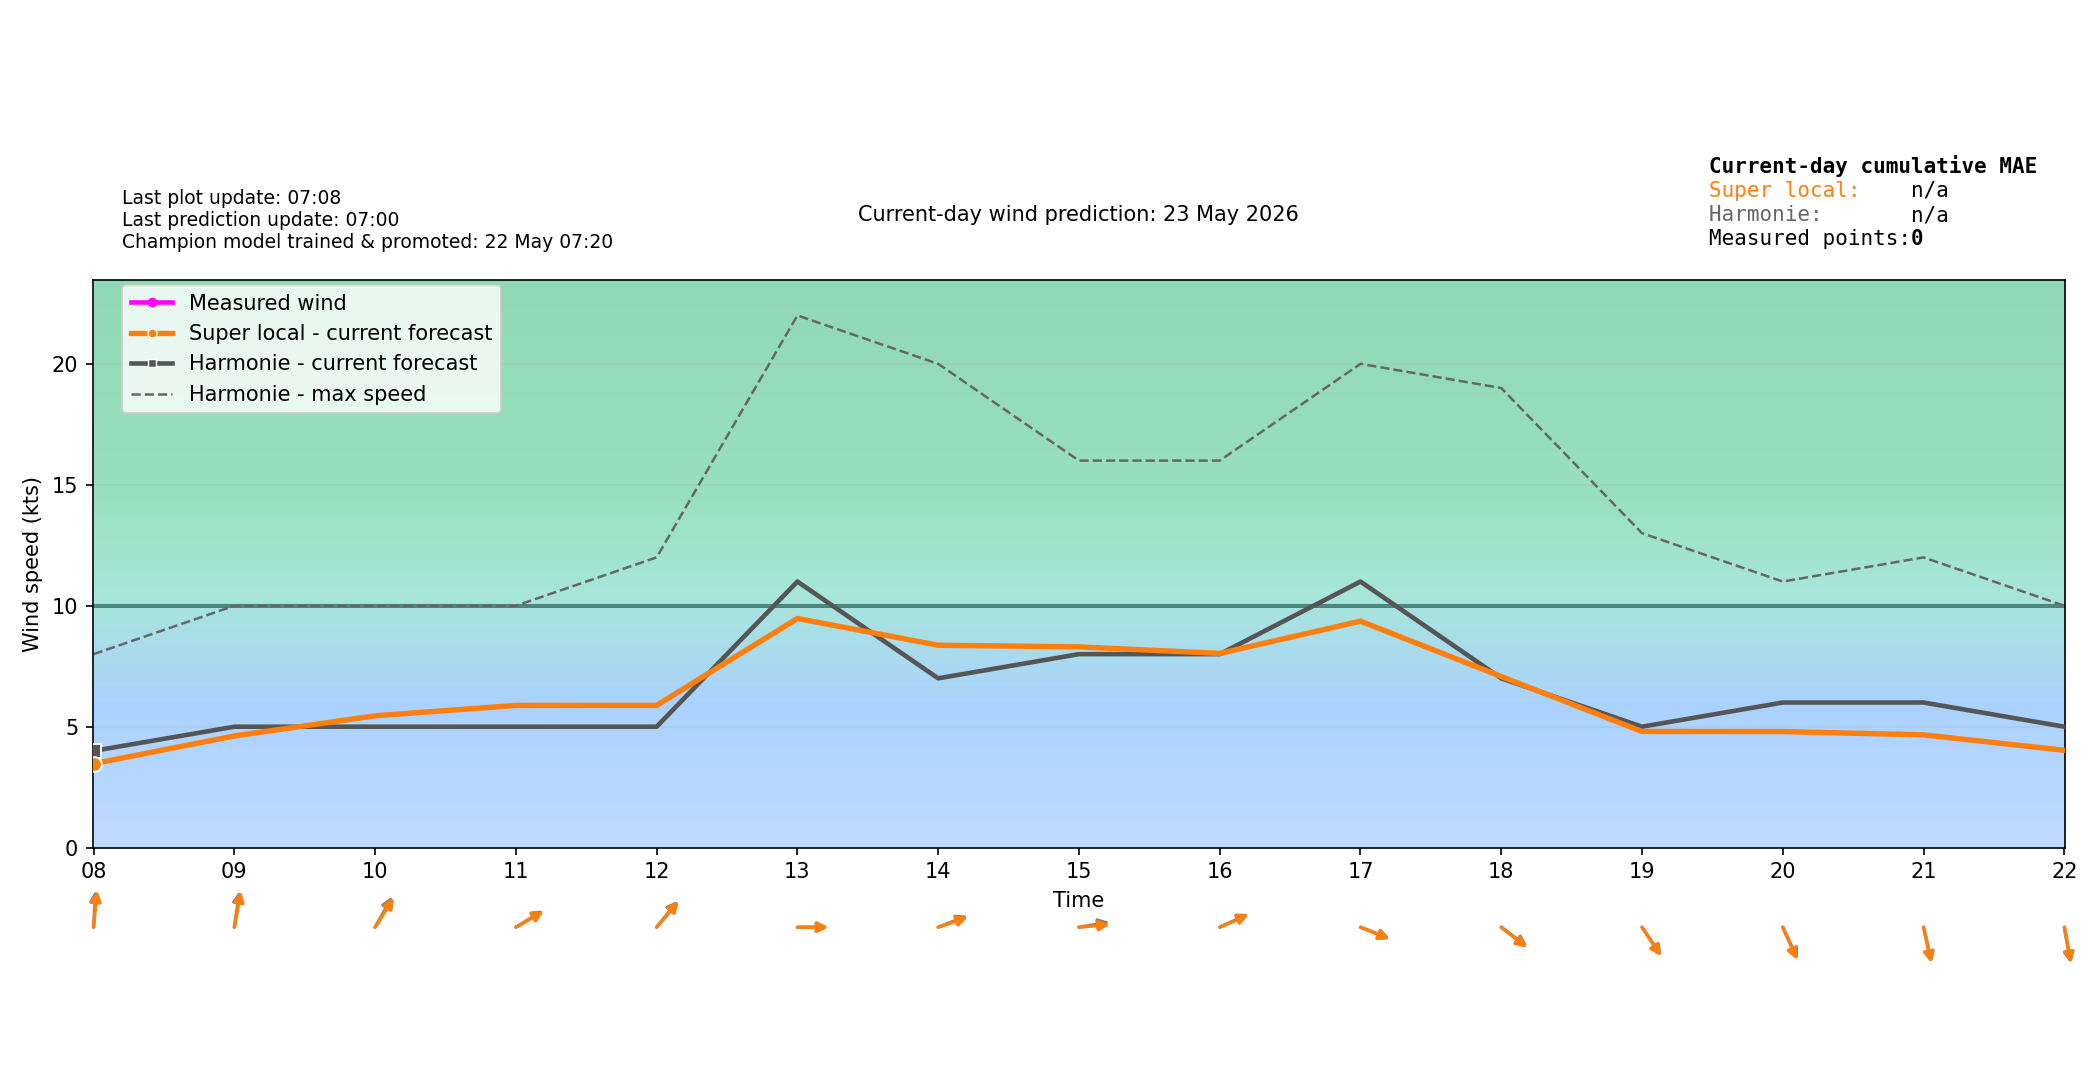

The file beside this chart, header and first rows:
time_local, forecast_wind_speed, forecast_wind_min, forecast_wind_max, forecast_wind_dir_deg, actual_wind_speed, actual_wind_dir_deg, lstm_pred_wind_speed_full, lstm_pred_wind_dir_deg_full, lstm_pred_wind_speed, lstm_pred_wind_dir_deg, is_future, hour_local, minute_local
2026-05-23T00:00:00+0200, 2.0, 2.0, 5.0, 50.0, , , , 52.11, , , False, 00, 0
2026-05-23T00:06:00+0200, 2.1, 2.1, 4.9, 54.89, 0.0, 316.0, , 56.98, , , False, 00, 6
2026-05-23T00:12:00+0200, 2.2, 2.2, 4.8, 60.15, 0.0, 316.0, , 62.22, , , False, 00, 12
2026-05-23T00:18:00+0200, 2.3, 2.3, 4.7, 65.74, 0.0, 316.0, , 67.77, , , False, 00, 18
2026-05-23T00:24:00+0200, 2.4, 2.4, 4.6, 71.56, 0.0, 316.0, , 73.55, , , False, 00, 24
2026-05-23T00:30:00+0200, 2.5, 2.5, 4.5, 77.5, 0.0, 316.0, , 79.45, , , False, 00, 30
2026-05-23T00:36:00+0200, 2.6, 2.6, 4.4, 83.44, 0.0, 316.0, , 85.36, , , False, 00, 36
2026-05-23T00:42:00+0200, 2.7, 2.7, 4.3, 89.26, 0.0, 316.0, , 91.14, , , False, 00, 42
2026-05-23T00:48:00+0200, 2.8, 2.8, 4.2, 94.85, 0.0, 316.0, , 96.69, , , False, 00, 48
2026-05-23T00:54:00+0200, 2.9, 2.9, 4.1, 100.1, 0.0, 316.0, , 101.9, , , False, 00, 54
2026-05-23T01:00:00+0200, 3.0, 3.0, 4.0, 105.0, 0.0, 316.0, 0.0, 106.8, , , False, 01, 0
2026-05-23T01:06:00+0200, 3.2, 3.2, 4.3, 108.8, 0.0, 316.0, 0.04456, 110.7, , , False, 01, 6
2026-05-23T01:12:00+0200, 3.4, 3.4, 4.6, 112.9, 0.0, 316.0, 0.08912, 114.8, , , False, 01, 12
2026-05-23T01:18:00+0200, 3.6, 3.6, 4.9, 117, 0.0, 316.0, 0.1337, 119, , , False, 01, 18
2026-05-23T01:24:00+0200, 3.8, 3.8, 5.2, 121.2, 0.0, 316.0, 0.1782, 123.4, , , False, 01, 24
2026-05-23T01:30:00+0200, 4.0, 4.0, 5.5, 125.5, 0.0, 316.0, 0.2228, 127.7, , , False, 01, 30
2026-05-23T01:36:00+0200, 4.2, 4.2, 5.8, 129.8, 0.0, 316.0, 0.2674, 132.1, , , False, 01, 36
2026-05-23T01:42:00+0200, 4.4, 4.4, 6.1, 134, 0.0, 316.0, 0.3119, 136.5, , , False, 01, 42
2026-05-23T01:48:00+0200, 4.6, 4.6, 6.4, 138.1, 0.0, 316.0, 0.3565, 140.7, , , False, 01, 48
2026-05-23T01:54:00+0200, 4.8, 4.8, 6.7, 142.2, 0.0, 316.0, 0.401, 144.8, , , False, 01, 54
2026-05-23T02:00:00+0200, 5.0, 5.0, 7.0, 146.0, 0.0, 316.0, 0.4456, 148.7, , , False, 02, 0
2026-05-23T02:06:00+0200, 4.9, 4.9, 7.0, 147.3, 0.0, 316.0, 0.401, 149.8, , , False, 02, 6
2026-05-23T02:12:00+0200, 4.8, 4.8, 7.0, 148.6, 0.0, 316.0, 0.3565, 151, , , False, 02, 12
2026-05-23T02:18:00+0200, 4.7, 4.7, 7.0, 149.9, 0.0, 316.0, 0.3119, 152.1, , , False, 02, 18
2026-05-23T02:24:00+0200, 4.6, 4.6, 7.0, 151.2, 0.0, 316.0, 0.2674, 153.2, , , False, 02, 24
2026-05-23T02:30:00+0200, 4.5, 4.5, 7.0, 152.5, 0.0, 316.0, 0.2228, 154.4, , , False, 02, 30
2026-05-23T02:36:00+0200, 4.4, 4.4, 7.0, 153.8, 0.0, 316.0, 0.1782, 155.5, , , False, 02, 36
2026-05-23T02:42:00+0200, 4.3, 4.3, 7.0, 155.1, 0.0, 316.0, 0.1337, 156.7, , , False, 02, 42
2026-05-23T02:48:00+0200, 4.2, 4.2, 7.0, 156.4, 0.0, 316.0, 0.08912, 157.8, , , False, 02, 48
2026-05-23T02:54:00+0200, 4.1, 4.1, 7.0, 157.7, 0.0, 316.0, 0.04456, 158.9, , , False, 02, 54
2026-05-23T03:00:00+0200, 4.0, 4.0, 7.0, 159.0, 0.0, 316.0, 0.0, 160.1, , , False, 03, 0
2026-05-23T03:06:00+0200, 4.1, 4.1, 7.0, 157.8, 0.0, 316.0, 0.04763, 158.9, , , False, 03, 6
2026-05-23T03:12:00+0200, 4.2, 4.2, 7.0, 156.6, 0.0, 316.0, 0.09527, 157.7, , , False, 03, 12
2026-05-23T03:18:00+0200, 4.3, 4.3, 7.0, 155.4, 0.0, 316.0, 0.1429, 156.4, , , False, 03, 18
2026-05-23T03:24:00+0200, 4.4, 4.4, 7.0, 154.2, 0.0, 316.0, 0.1905, 155.2, , , False, 03, 24
2026-05-23T03:30:00+0200, 4.5, 4.5, 7.0, 153.0, 0.0, 316.0, 0.2382, 154, , , False, 03, 30
2026-05-23T03:36:00+0200, 4.6, 4.6, 7.0, 151.8, 0.0, 316.0, 0.2858, 152.8, , , False, 03, 36
2026-05-23T03:42:00+0200, 4.7, 4.7, 7.0, 150.6, 0.0, 316.0, 0.3334, 151.6, , , False, 03, 42
2026-05-23T03:48:00+0200, 4.8, 4.8, 7.0, 149.4, 0.0, 316.0, 0.3811, 150.3, , , False, 03, 48
2026-05-23T03:54:00+0200, 4.9, 4.9, 7.0, 148.2, 0.0, 316.0, 0.4287, 149.1, , , False, 03, 54
2026-05-23T04:00:00+0200, 5.0, 5.0, 7.0, 147.0, 0.0, 316.0, 0.4763, 147.9, , , False, 04, 0
2026-05-23T04:06:00+0200, 4.9, 4.9, 7.0, 148.3, 0.0, 316.0, 0.4588, 149, , , False, 04, 6
2026-05-23T04:12:00+0200, 4.8, 4.8, 7.0, 149.6, 0.0, 316.0, 0.4413, 150.2, , , False, 04, 12
2026-05-23T04:18:00+0200, 4.7, 4.7, 7.0, 150.9, 0.0, 316.0, 0.4238, 151.3, , , False, 04, 18
2026-05-23T04:24:00+0200, 4.6, 4.6, 7.0, 152.2, 0.0, 316.0, 0.4063, 152.4, , , False, 04, 24
2026-05-23T04:30:00+0200, 4.5, 4.5, 7.0, 153.5, 0.0, 316.0, 0.3888, 153.5, , , False, 04, 30
2026-05-23T04:36:00+0200, 4.4, 4.4, 7.0, 154.8, 0.0, 316.0, 0.3713, 154.7, , , False, 04, 36
2026-05-23T04:42:00+0200, 4.3, 4.3, 7.0, 156.1, 0.0, 316.0, 0.3537, 155.8, , , False, 04, 42
2026-05-23T04:48:00+0200, 4.2, 4.2, 7.0, 157.4, 0.0, 316.0, 0.3362, 156.9, , , False, 04, 48
2026-05-23T04:54:00+0200, 4.1, 4.1, 7.0, 158.7, 1.0, 316.0, 0.3187, 158, , , False, 04, 54
2026-05-23T05:00:00+0200, 4.0, 4.0, 7.0, 160.0, 1.0, 316.0, 0.3012, 159.2, , , False, 05, 0
2026-05-23T05:06:00+0200, 4.0, 4.0, 7.0, 160.7, 0.0, 316.0, 0.3894, 160.1, , , False, 05, 6
2026-05-23T05:12:00+0200, 4.0, 4.0, 7.0, 161.4, 1.0, 316.0, 0.4775, 161, , , False, 05, 12
2026-05-23T05:18:00+0200, 4.0, 4.0, 7.0, 162.1, 1.0, 316.0, 0.5657, 161.9, , , False, 05, 18
2026-05-23T05:24:00+0200, 4.0, 4.0, 7.0, 162.8, 0.0, 316.0, 0.6539, 162.8, , , False, 05, 24
2026-05-23T05:30:00+0200, 4.0, 4.0, 7.0, 163.5, 0.0, 316.0, 0.742, 163.7, , , False, 05, 30
2026-05-23T05:36:00+0200, 4.0, 4.0, 7.0, 164.2, 0.0, 316.0, 0.8302, 164.7, , , False, 05, 36
2026-05-23T05:42:00+0200, 4.0, 4.0, 7.0, 164.9, 1.0, 316.0, 0.9184, 165.6, , , False, 05, 42
2026-05-23T05:48:00+0200, 4.0, 4.0, 7.0, 165.6, 2.0, 316.0, 1.007, 166.5, , , False, 05, 48
2026-05-23T05:54:00+0200, 4.0, 4.0, 7.0, 166.3, 1.0, 316.0, 1.095, 167.4, , , False, 05, 54
... 180 more rows
